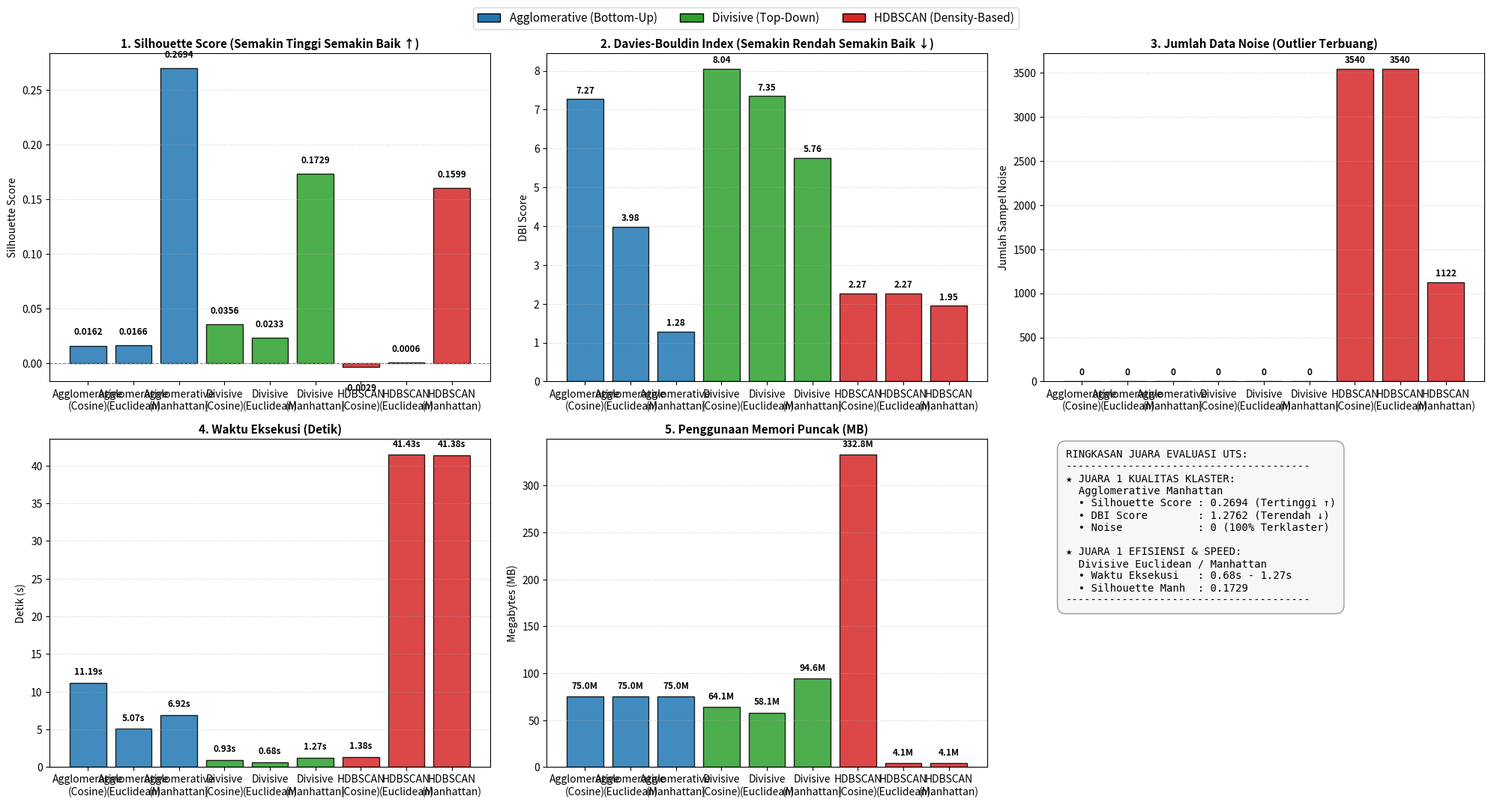

This chart was generated by the following Python code:
import pandas as pd
import matplotlib.pyplot as plt
import numpy as np

# Tabel Data Hasil Pengujian Komparasi Lengkap 9 Model (Bahan UTS)
hasil_pengujian = [
    {
        'Model': 'Agglomerative (Bottom-Up)',
        'Metrik Jarak': 'Cosine',
        'Jumlah Klaster': 6,
        'Noise': 0,
        'Waktu Eksekusi (s)': 11.19,
        'Silhouette Score': 0.0162,
        'Davies-Bouldin Index (DBI)': 7.2703,
        'Memori (MB)': 74.98
    },
    {
        'Model': 'Agglomerative (Bottom-Up)',
        'Metrik Jarak': 'Euclidean',
        'Jumlah Klaster': 6,
        'Noise': 0,
        'Waktu Eksekusi (s)': 5.07,
        'Silhouette Score': 0.0166,
        'Davies-Bouldin Index (DBI)': 3.9829,
        'Memori (MB)': 74.98
    },
    {
        'Model': 'Agglomerative (Bottom-Up)',
        'Metrik Jarak': 'Manhattan',
        'Jumlah Klaster': 6,
        'Noise': 0,
        'Waktu Eksekusi (s)': 6.92,
        'Silhouette Score': 0.2694,
        'Davies-Bouldin Index (DBI)': 1.2762,
        'Memori (MB)': 74.98
    },
    {
        'Model': 'Divisive (Top-Down)',
        'Metrik Jarak': 'Cosine',
        'Jumlah Klaster': 6,
        'Noise': 0,
        'Waktu Eksekusi (s)': 0.93,
        'Silhouette Score': 0.0356,
        'Davies-Bouldin Index (DBI)': 8.0441,
        'Memori (MB)': 64.12
    },
    {
        'Model': 'Divisive (Top-Down)',
        'Metrik Jarak': 'Euclidean',
        'Jumlah Klaster': 6,
        'Noise': 0,
        'Waktu Eksekusi (s)': 0.68,
        'Silhouette Score': 0.0233,
        'Davies-Bouldin Index (DBI)': 7.3468,
        'Memori (MB)': 58.11
    },
    {
        'Model': 'Divisive (Top-Down)',
        'Metrik Jarak': 'Manhattan',
        'Jumlah Klaster': 6,
        'Noise': 0,
        'Waktu Eksekusi (s)': 1.27,
        'Silhouette Score': 0.1729,
        'Davies-Bouldin Index (DBI)': 5.7614,
        'Memori (MB)': 94.60
    },
    {
        'Model': 'HDBSCAN (Density-Based)',
        'Metrik Jarak': 'Cosine',
        'Jumlah Klaster': 6,
        'Noise': 3540,
        'Waktu Eksekusi (s)': 1.38,
        'Silhouette Score': -0.0029,
        'Davies-Bouldin Index (DBI)': 2.2708,
        'Memori (MB)': 332.78
    },
    {
        'Model': 'HDBSCAN (Density-Based)',
        'Metrik Jarak': 'Euclidean',
        'Jumlah Klaster': 6,
        'Noise': 3540,
        'Waktu Eksekusi (s)': 41.43,
        'Silhouette Score': 0.0006,
        'Davies-Bouldin Index (DBI)': 2.2708,
        'Memori (MB)': 4.06
    },
    {
        'Model': 'HDBSCAN (Density-Based)',
        'Metrik Jarak': 'Manhattan',
        'Jumlah Klaster': 3,
        'Noise': 1122,
        'Waktu Eksekusi (s)': 41.38,
        'Silhouette Score': 0.1599,
        'Davies-Bouldin Index (DBI)': 1.9478,
        'Memori (MB)': 4.06
    }
]

df_perbandingan = pd.DataFrame(hasil_pengujian)
df_perbandingan


# Visualisasi Komparasi 9 Model: 5 Indikator Evaluasi Utama
labels = [f"{m.split(' ')[0]}\n({d})" for m, d in zip(df_perbandingan['Model'], df_perbandingan['Metrik Jarak'])]

warna_agg = '#1f77b4'
warna_div = '#2ca02c'
warna_hdb = '#d62728'
colors = [warna_agg]*3 + [warna_div]*3 + [warna_hdb]*3

fig, axes = plt.subplots(2, 3, figsize=(20, 11))

# 1. Silhouette Score (Tinggi = Bagus)
bars1 = axes[0, 0].bar(labels, df_perbandingan['Silhouette Score'], color=colors, edgecolor='black', alpha=0.85)
axes[0, 0].set_title('1. Silhouette Score (Semakin Tinggi Semakin Baik ↑)', fontsize=11, fontweight='bold')
axes[0, 0].set_ylabel('Silhouette Score')
axes[0, 0].axhline(0, color='grey', linestyle='--', linewidth=0.8)
axes[0, 0].grid(axis='y', linestyle=':', alpha=0.6)
for bar in bars1:
    h = bar.get_height()
    axes[0, 0].text(bar.get_x() + bar.get_width()/2., h + (0.008 if h >= 0 else -0.015),
                    f'{h:.4f}', ha='center', va='bottom' if h >= 0 else 'top', fontsize=8.5, fontweight='bold')

# 2. Davies-Bouldin Index (Rendah = Bagus)
bars2 = axes[0, 1].bar(labels, df_perbandingan['Davies-Bouldin Index (DBI)'], color=colors, edgecolor='black', alpha=0.85)
axes[0, 1].set_title('2. Davies-Bouldin Index (Semakin Rendah Semakin Baik ↓)', fontsize=11, fontweight='bold')
axes[0, 1].set_ylabel('DBI Score')
axes[0, 1].grid(axis='y', linestyle=':', alpha=0.6)
for bar in bars2:
    h = bar.get_height()
    axes[0, 1].text(bar.get_x() + bar.get_width()/2., h + 0.1,
                    f'{h:.2f}', ha='center', va='bottom', fontsize=8.5, fontweight='bold')

# 3. Jumlah Noise Data (0 = Semua Data Terklaster)
bars3 = axes[0, 2].bar(labels, df_perbandingan['Noise'], color=colors, edgecolor='black', alpha=0.85)
axes[0, 2].set_title('3. Jumlah Data Noise (Outlier Terbuang)', fontsize=11, fontweight='bold')
axes[0, 2].set_ylabel('Jumlah Sampel Noise')
axes[0, 2].grid(axis='y', linestyle=':', alpha=0.6)
for bar in bars3:
    h = bar.get_height()
    axes[0, 2].text(bar.get_x() + bar.get_width()/2., h + 50,
                    f'{int(h)}', ha='center', va='bottom', fontsize=8.5, fontweight='bold')

# 4. Waktu Eksekusi (Detik)
bars4 = axes[1, 0].bar(labels, df_perbandingan['Waktu Eksekusi (s)'], color=colors, edgecolor='black', alpha=0.85)
axes[1, 0].set_title('4. Waktu Eksekusi (Detik)', fontsize=11, fontweight='bold')
axes[1, 0].set_ylabel('Detik (s)')
axes[1, 0].grid(axis='y', linestyle=':', alpha=0.6)
for bar in bars4:
    h = bar.get_height()
    axes[1, 0].text(bar.get_x() + bar.get_width()/2., h + 0.8,
                    f'{h:.2f}s', ha='center', va='bottom', fontsize=8.5, fontweight='bold')

# 5. Penggunaan Memori (MB)
bars5 = axes[1, 1].bar(labels, df_perbandingan['Memori (MB)'], color=colors, edgecolor='black', alpha=0.85)
axes[1, 1].set_title('5. Penggunaan Memori Puncak (MB)', fontsize=11, fontweight='bold')
axes[1, 1].set_ylabel('Megabytes (MB)')
axes[1, 1].grid(axis='y', linestyle=':', alpha=0.6)
for bar in bars5:
    h = bar.get_height()
    axes[1, 1].text(bar.get_x() + bar.get_width()/2., h + 6,
                    f'{h:.1f}M', ha='center', va='bottom', fontsize=8.5, fontweight='bold')

# Kosongkan subplot ke-6 atau buat ringkasan teks
axes[1, 2].axis('off')
ringkasan_box = (
    "RINGKASAN JUARA EVALUASI UTS:\n"
    "---------------------------------------\n"
    "★ JUARA 1 KUALITAS KLASTER:\n"
    "  Agglomerative Manhattan\n"
    "  • Silhouette Score : 0.2694 (Tertinggi ↑)\n"
    "  • DBI Score        : 1.2762 (Terendah ↓)\n"
    "  • Noise            : 0 (100% Terklaster)\n\n"
    "★ JUARA 1 EFISIENSI & SPEED:\n"
    "  Divisive Euclidean / Manhattan\n"
    "  • Waktu Eksekusi   : 0.68s - 1.27s\n"
    "  • Silhouette Manh  : 0.1729\n"
    "---------------------------------------"
)
axes[1, 2].text(0.05, 0.5, ringkasan_box, fontsize=10, family='monospace',
                bbox=dict(boxstyle='round,pad=0.8', facecolor='#f7f7f9', edgecolor='#999999'))

# Keterangan Legenda
from matplotlib.patches import Patch
legend_elements = [
    Patch(facecolor=warna_agg, edgecolor='black', label='Agglomerative (Bottom-Up)'),
    Patch(facecolor=warna_div, edgecolor='black', label='Divisive (Top-Down)'),
    Patch(facecolor=warna_hdb, edgecolor='black', label='HDBSCAN (Density-Based)')
]
fig.legend(handles=legend_elements, loc='upper center', ncol=3, bbox_to_anchor=(0.5, 0.98), fontsize=11)

plt.tight_layout(rect=[0, 0, 1, 0.95])
plt.show()
